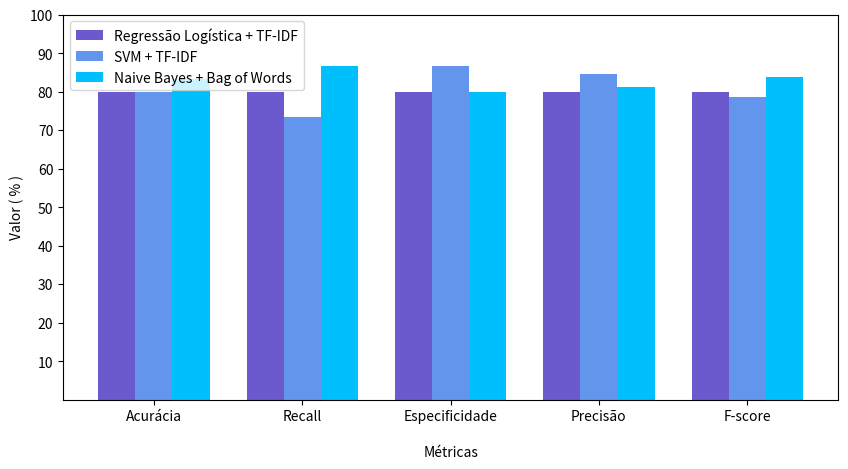

Reproduce this figure in Python.
import matplotlib.pyplot as plt
import numpy as np

# valores das métricas [dados de teste]
#metrics_reglog = [92.5, 91.12, 93.88, 93.72, 92.41]
#metrics_svm = [92.29, 91.12, 93.46, 93.32, 92.21]
#metrics_nb = [88.54, 88.07, 89.01, 88.94, 88.5]

# valores das métricas [dados de validacao]
metrics_reglog = [80, 80, 80, 80, 80]
metrics_svm = [80, 73.33, 86.67, 84.62, 78.57]
metrics_nb = [83.33, 86.67, 80, 81.25, 83.87]

# Definindo a largura das barras
barWidth = 0.25

# Aumentando o gráfico
plt.figure(figsize=(10,5))

# Definindo a posição das barras
r1 = np.arange(len(metrics_reglog))
r2 = [x + barWidth for x in r1]
r3 = [x + barWidth for x in r2]

### Definindo os valores do gráfico, largura e posição das barras

# Criando as barras
plt.bar(r1, metrics_reglog, color='#6A5ACD', width=barWidth, label='Regressão Logística + TF-IDF')
plt.bar(r2, metrics_svm, color='#6495ED', width=barWidth, label='SVM + TF-IDF')
plt.bar(r3, metrics_nb, color='#00BFFD', width=barWidth, label='Naive Bayes + Bag of Words')

# Adicionando legendas as barras
plt.xlabel('\nMétricas')
plt.yticks([10,20,30,40,50,60,70,80,90,100])
plt.xticks([r + barWidth for r in range(len(metrics_reglog))], ['Acurácia', 'Recall', 'Especificidade', 'Precisão', 'F-score'])
plt.ylabel("Valor ( % )")

# Criando a legenda e exibindo o gráfico 
plt.legend()
plt.show()
